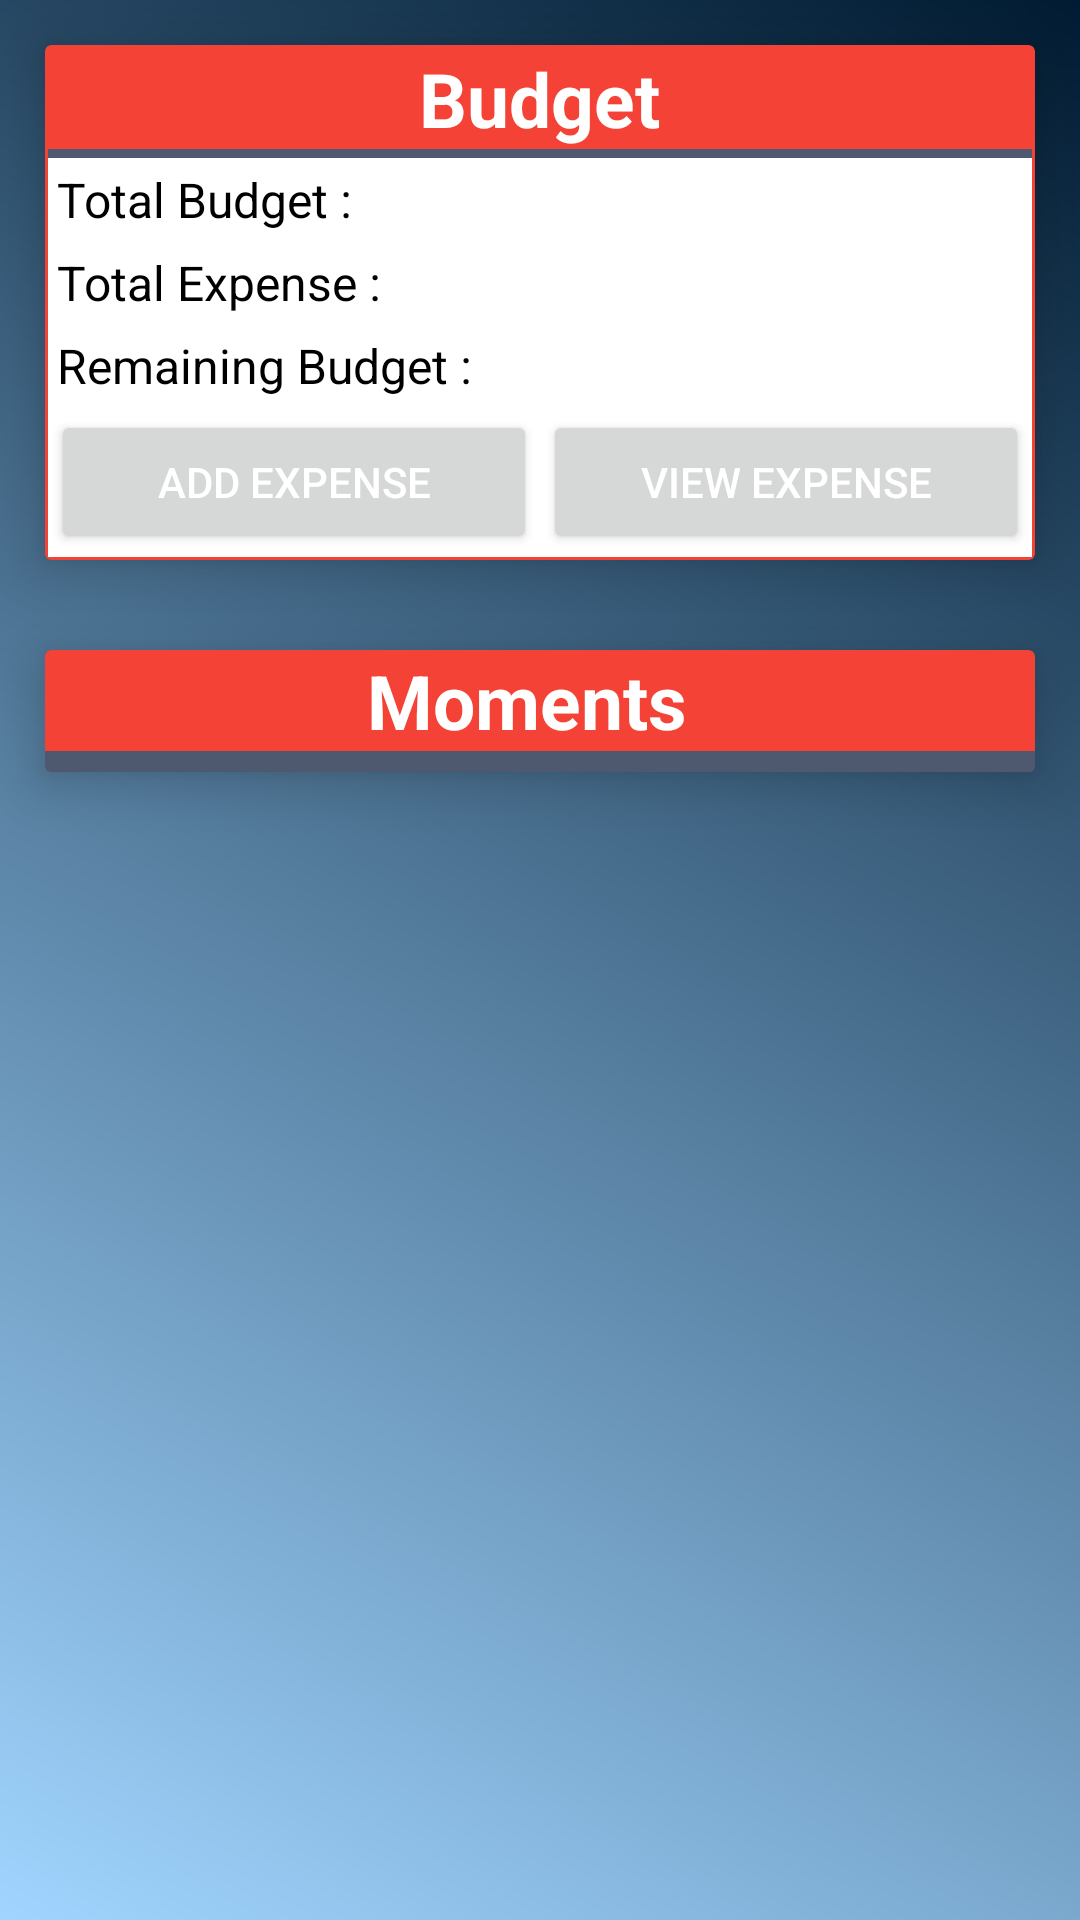

This screen was rendered from an Android layout file. Write that file and the resources it references.
<!-- AndroidManifest.xml: application theme Theme.TourTracker -->
<!-- res/layout/fragment_tour_details.xml -->
<?xml version="1.0" encoding="utf-8"?>
<layout xmlns:android="http://schemas.android.com/apk/res/android"
    xmlns:tools="http://schemas.android.com/tools"
    xmlns:app="http://schemas.android.com/apk/res-auto">

    <data>

    </data>

    <LinearLayout
        android:layout_width="match_parent"
        android:layout_height="match_parent"
        android:orientation="vertical"
        android:background="@drawable/gradient_bg"
        tools:context=".fragments.TourDetailsFragment">

        <androidx.cardview.widget.CardView
            android:layout_width="match_parent"
            android:layout_height="wrap_content"
            android:layout_margin="15dp"
            android:backgroundTint="@color/primary"
            app:cardElevation="10dp">

            <LinearLayout
                android:layout_width="match_parent"
                android:layout_height="wrap_content"
                android:layout_margin="1dp"
                android:orientation="vertical">

                <TextView
                    android:layout_width="wrap_content"
                    android:layout_height="wrap_content"
                    android:text="Budget"
                    android:textColor="@color/white"
                    android:textStyle="bold"
                    android:textSize="25sp"
                    android:layout_gravity="center" />

                <View
                    android:layout_width="match_parent"
                    android:layout_height="3dp"
                    android:background="@color/dark_gray" />
                <TableLayout
                    android:layout_width="match_parent"
                    android:layout_height="match_parent"
                    android:background="@color/white"
                    android:orientation="vertical">

                    <TableRow>

                        <TextView
                            android:layout_weight="1"
                            android:layout_width="0dp"
                            android:layout_height="wrap_content"
                            android:text="Total Budget :"
                            android:textSize="16sp"
                            android:textColor="@color/black"
                            android:layout_margin="3dp"
                            android:layout_gravity="center" />

                        <TextView
                            android:id="@+id/table_totalBudgetTv"
                            android:layout_weight="1"
                            android:layout_width="0dp"
                            android:layout_height="wrap_content"
                            android:textSize="16sp"
                            tools:text="10000"
                            android:layout_margin="3dp"
                            android:textColor="@color/black" />


                    </TableRow>

                    <TableRow>


                        <TextView
                            android:layout_weight="1"
                            android:layout_width="0dp"
                            android:layout_height="wrap_content"
                            android:text="Total Expense :"
                            android:textSize="16sp"
                            android:textColor="@color/black"
                            android:layout_margin="3dp"
                            android:layout_gravity="center" />

                        <TextView
                            android:id="@+id/table_totalExpenseTv"
                            android:layout_weight="1"
                            android:layout_width="0dp"
                            android:layout_height="wrap_content"
                            android:textSize="16sp"
                            tools:text="4000"
                            android:layout_margin="3dp"
                            android:textColor="@color/black" />


                    </TableRow>

                    <TableRow>

                        <TextView
                            android:layout_weight="1"
                            android:layout_width="0dp"
                            android:layout_height="wrap_content"
                            android:text="Remaining Budget :"
                            android:textSize="16sp"
                            android:textColor="@color/black"
                            android:layout_margin="3dp"
                            android:layout_gravity="center" />

                        <TextView
                            android:id="@+id/table_remainingBudgetTv"
                            android:layout_weight="1"
                            android:layout_width="0dp"
                            android:layout_height="wrap_content"
                            android:textSize="16sp"
                            android:layout_margin="3dp"
                            tools:text="6000"
                            android:textColor="@color/black" />


                    </TableRow>

                    <TableRow>

                        <Button
                            android:id="@+id/addExpenseBtn"
                            android:layout_weight="1"
                            android:layout_width="0dp"
                            android:layout_height="wrap_content"
                            android:text="Add expense"
                            android:drawableLeft="@drawable/ic_baseline_add_24"
                            android:textColor="@color/white"
                            android:layout_margin="1dp"
                            android:layout_gravity="center" />
                        <Button
                            android:id="@+id/viewExpenseBtn"
                            android:layout_weight="1"
                            android:layout_width="0dp"
                            android:layout_height="wrap_content"
                            android:text="View expense"
                            android:textColor="@color/white"
                            android:layout_margin="1dp"
                            android:layout_gravity="center" />




                    </TableRow>
                </TableLayout>
            </LinearLayout>

        </androidx.cardview.widget.CardView>

        <androidx.cardview.widget.CardView
            android:layout_width="match_parent"
            android:layout_height="wrap_content"
            android:layout_margin="15dp"
            android:backgroundTint="@color/primary"
            app:cardElevation="10dp">

            <LinearLayout
                android:layout_width="match_parent"
                android:layout_height="wrap_content"
                android:gravity="center"
                android:orientation="vertical">

                <LinearLayout
                    android:layout_width="match_parent"
                    android:layout_height="wrap_content"
                    android:orientation="horizontal">

                    <TextView
                        android:layout_width="0dp"
                        android:layout_height="wrap_content"
                        android:layout_gravity="center"
                        android:layout_weight="1.8"
                        android:gravity="center"
                        android:text="Moments"
                        android:textColor="@color/white"
                        android:textSize="25sp"
                        android:textStyle="bold" />

                    <ImageView
                        android:id="@+id/imageAddIconId"
                        android:layout_width="wrap_content"
                        android:layout_height="wrap_content"
                        android:layout_gravity="center"
                        android:layout_weight=".02"
                        android:layout_marginRight="5dp"
                        android:src="@drawable/ic_baseline_camera_alt_24" />

                </LinearLayout>

                <View
                    android:layout_width="match_parent"
                    android:layout_height="3dp"
                    android:background="@color/dark_gray" />
                <androidx.recyclerview.widget.RecyclerView
                    android:id="@+id/momentsRv"
                    android:layout_width="match_parent"
                    android:layout_height="wrap_content"
                    android:layout_gravity="center"
                    android:background="@color/dark_gray"
                    android:backgroundTintMode="screen"
                    android:padding="2dp"
                     />


            </LinearLayout>

        </androidx.cardview.widget.CardView>


    </LinearLayout>
</layout>
<!-- resources referenced by this layout -->
<resources>
  <color name="black">#FF000000</color>
  <color name="dark_gray">#4e586e</color>
  <color name="primary">#F44336</color>
  <color name="white">#FFFFFFFF</color>
  <!-- drawable gradient_bg (drawable) -->
  <?xml version="1.0" encoding="utf-8"?>
  <shape xmlns:android="http://schemas.android.com/apk/res/android">
      <gradient android:startColor="#A1D5FF"
          android:angle="45"
          android:endColor="#001B32"/>
  
  </shape>
  <style name="Theme.TourTracker" parent="Theme.MaterialComponents.DayNight.DarkActionBar">
          
          <item name="colorPrimary">@color/dark_gray</item>
          <item name="colorPrimaryVariant">#717F9E</item>
          <item name="colorOnPrimary">@color/primary</item>
          
          <item name="colorSecondary">@color/dark_gray</item>
          <item name="colorSecondaryVariant">@color/teal_700</item>
          <item name="colorOnSecondary">@color/black</item>
          
          <item name="android:statusBarColor" tools:targetApi="l">?attr/colorPrimaryVariant</item>
          
      </style>
  <color name="teal_700">#FF018786</color>
</resources>
